Dataset: datasets (GitHub, Ron231007/Image-Recognition-and-Classification). Classes: apple, banana.

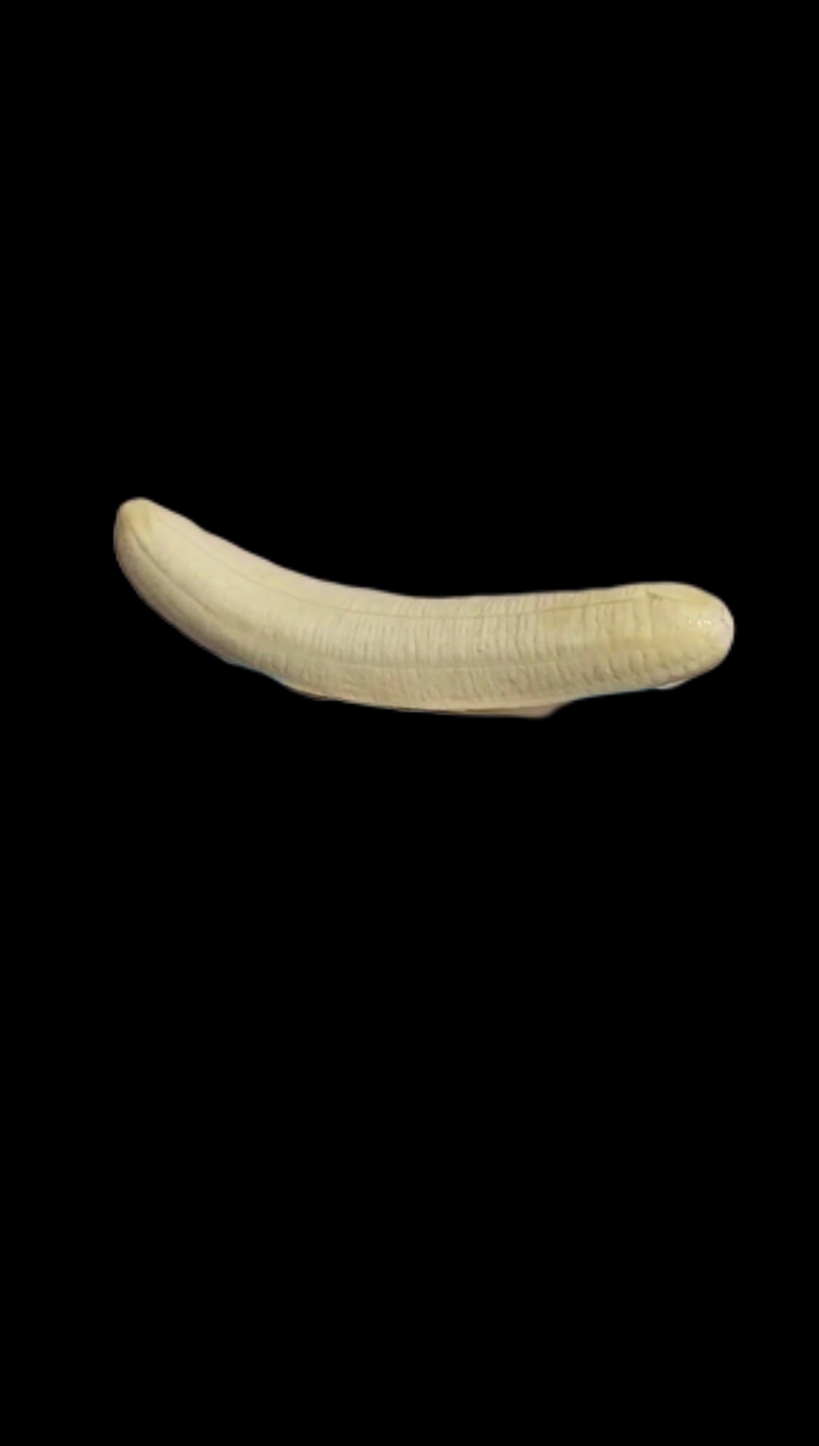
Label: banana

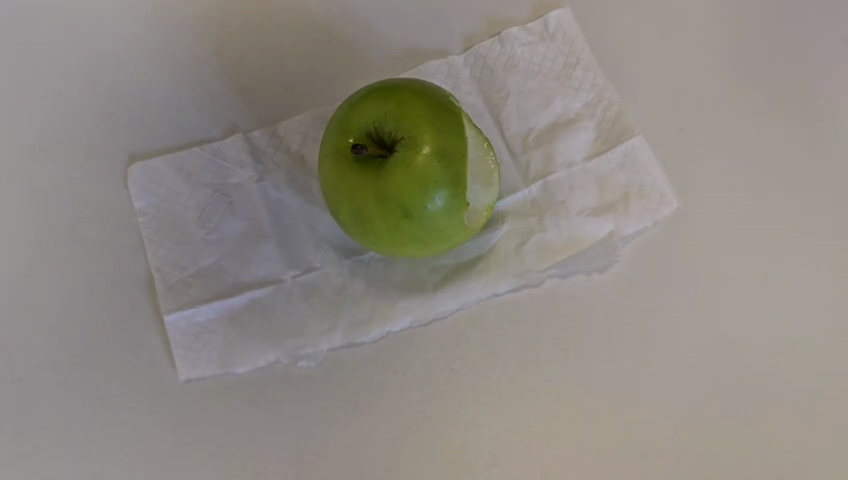
Label: apple

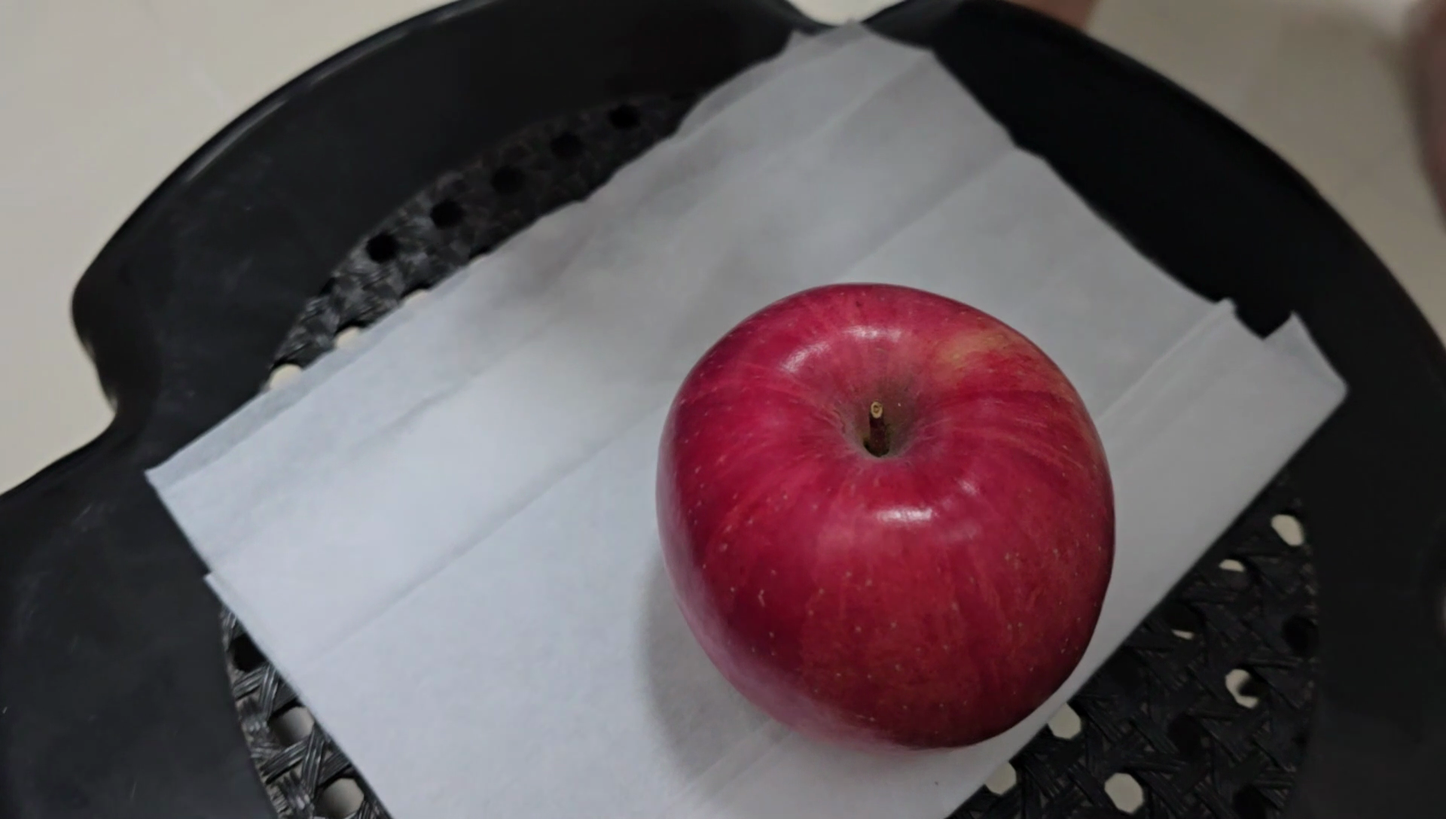
Label: apple

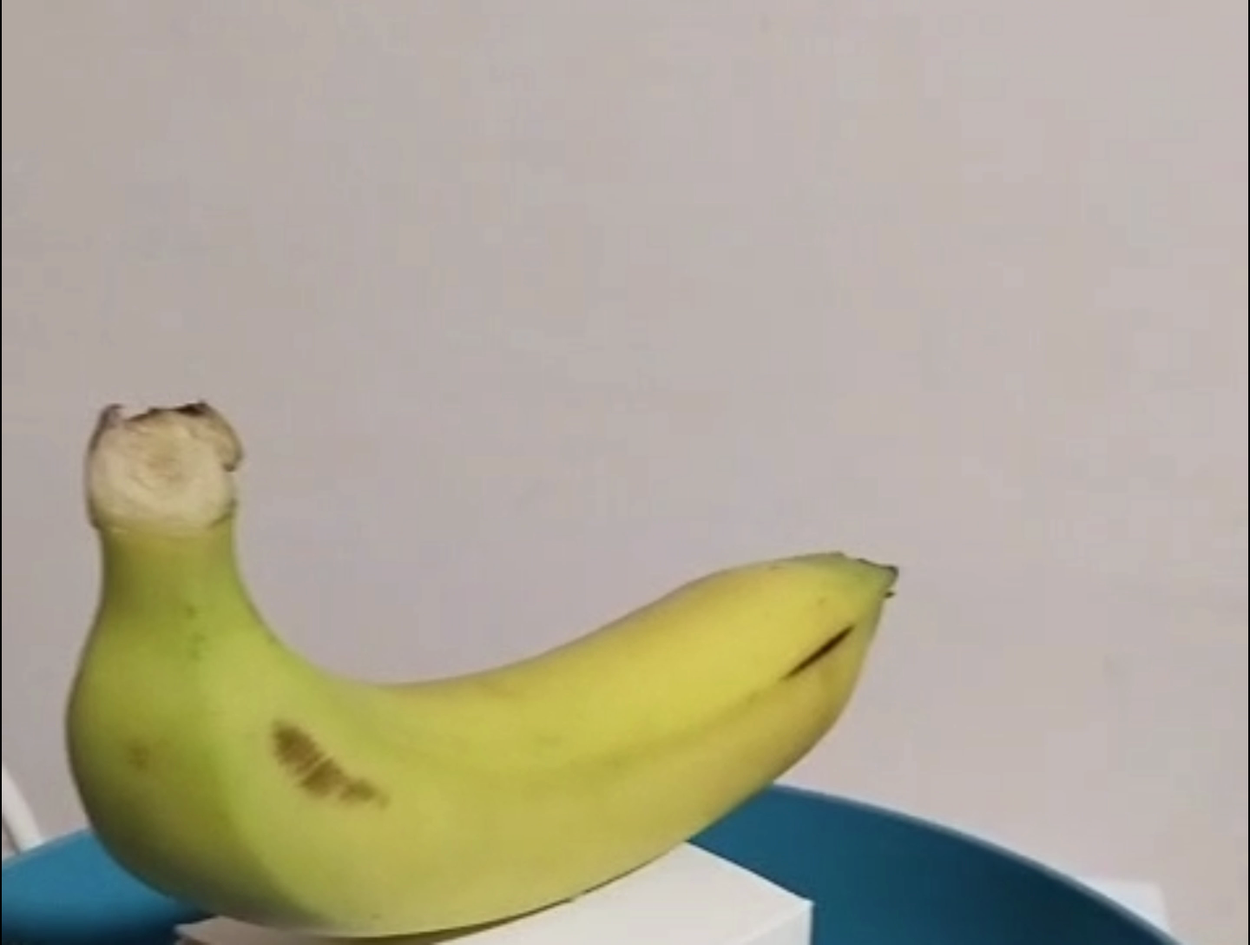
Label: banana

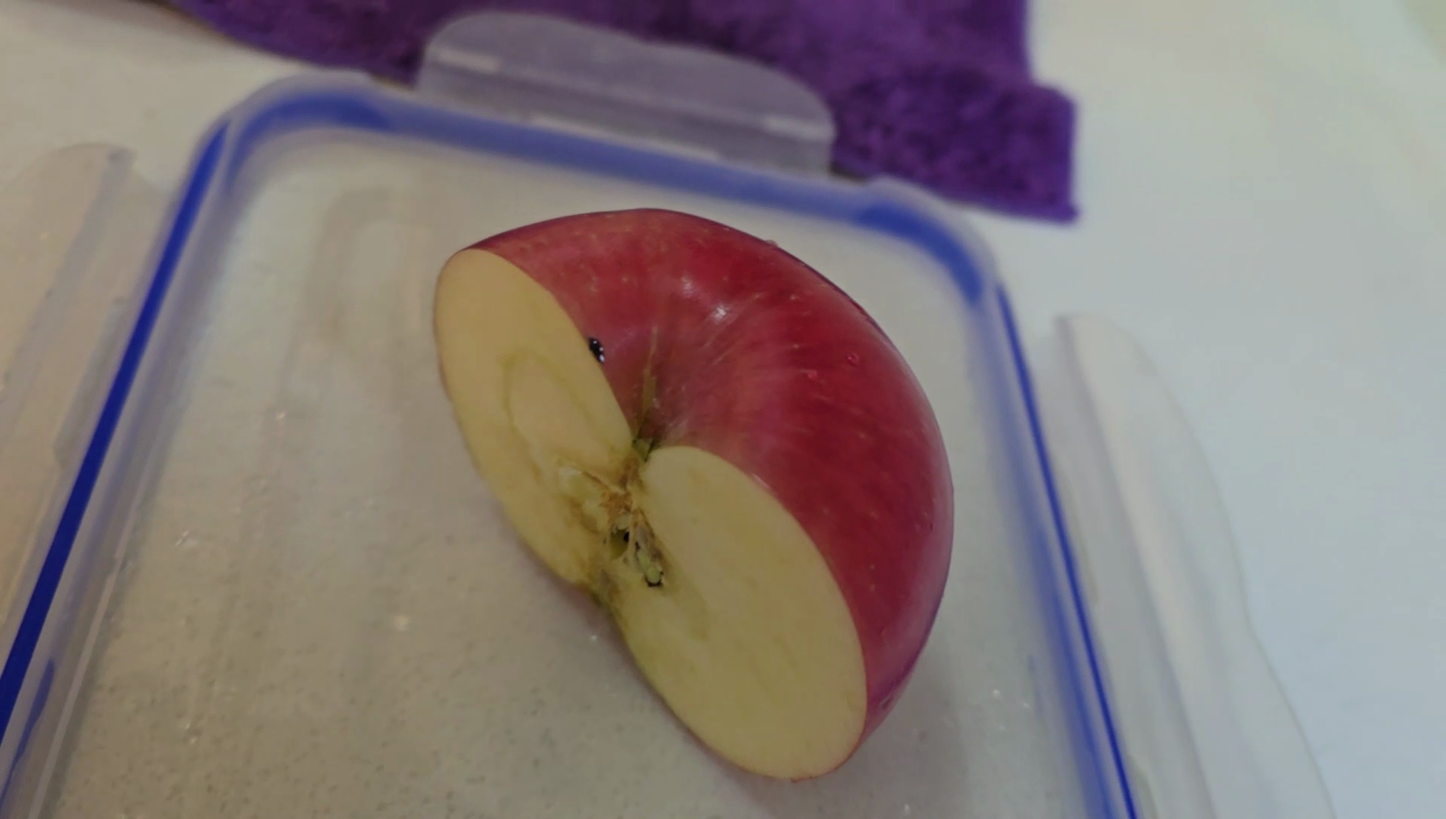
Label: apple

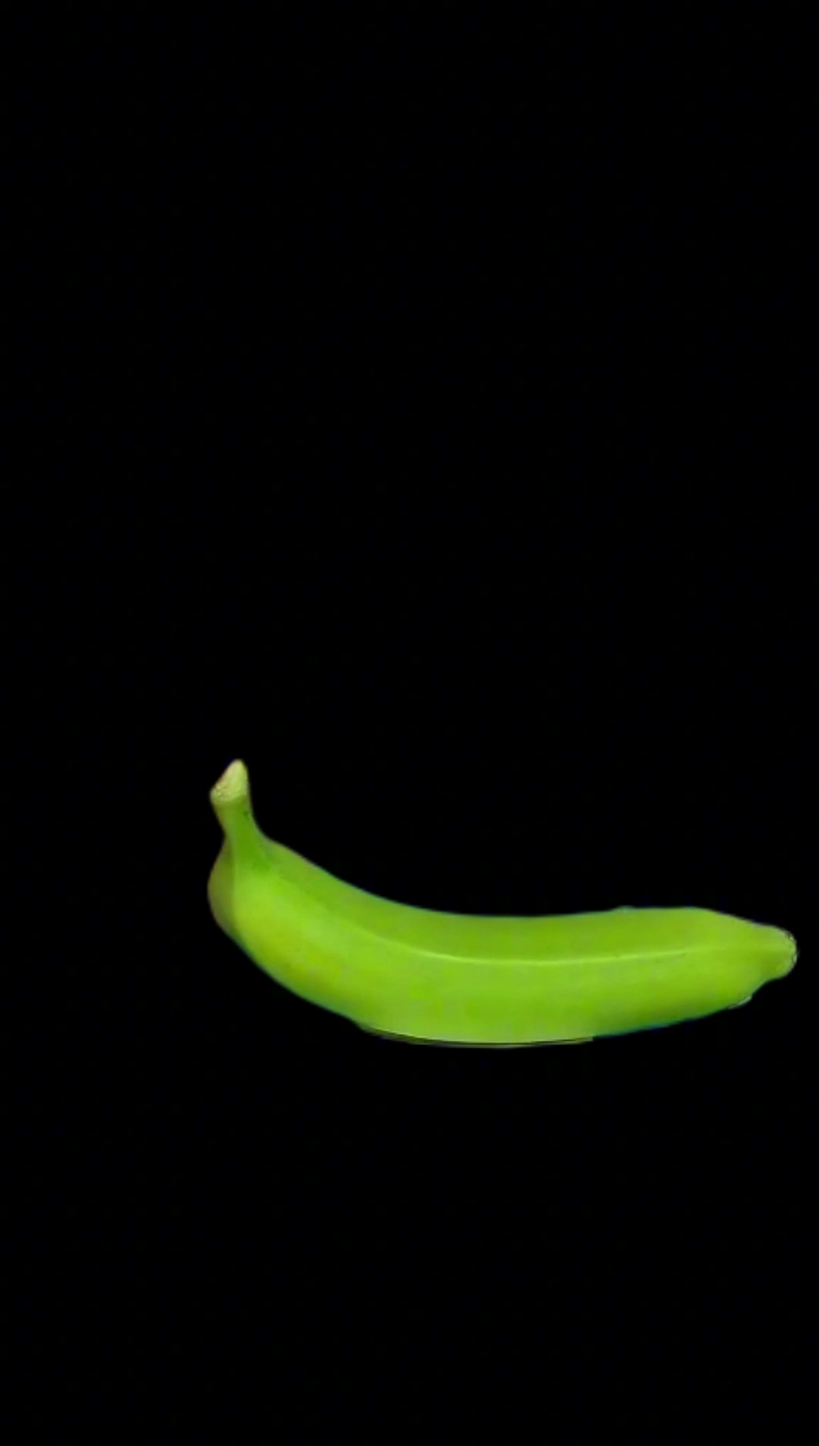
Label: banana
